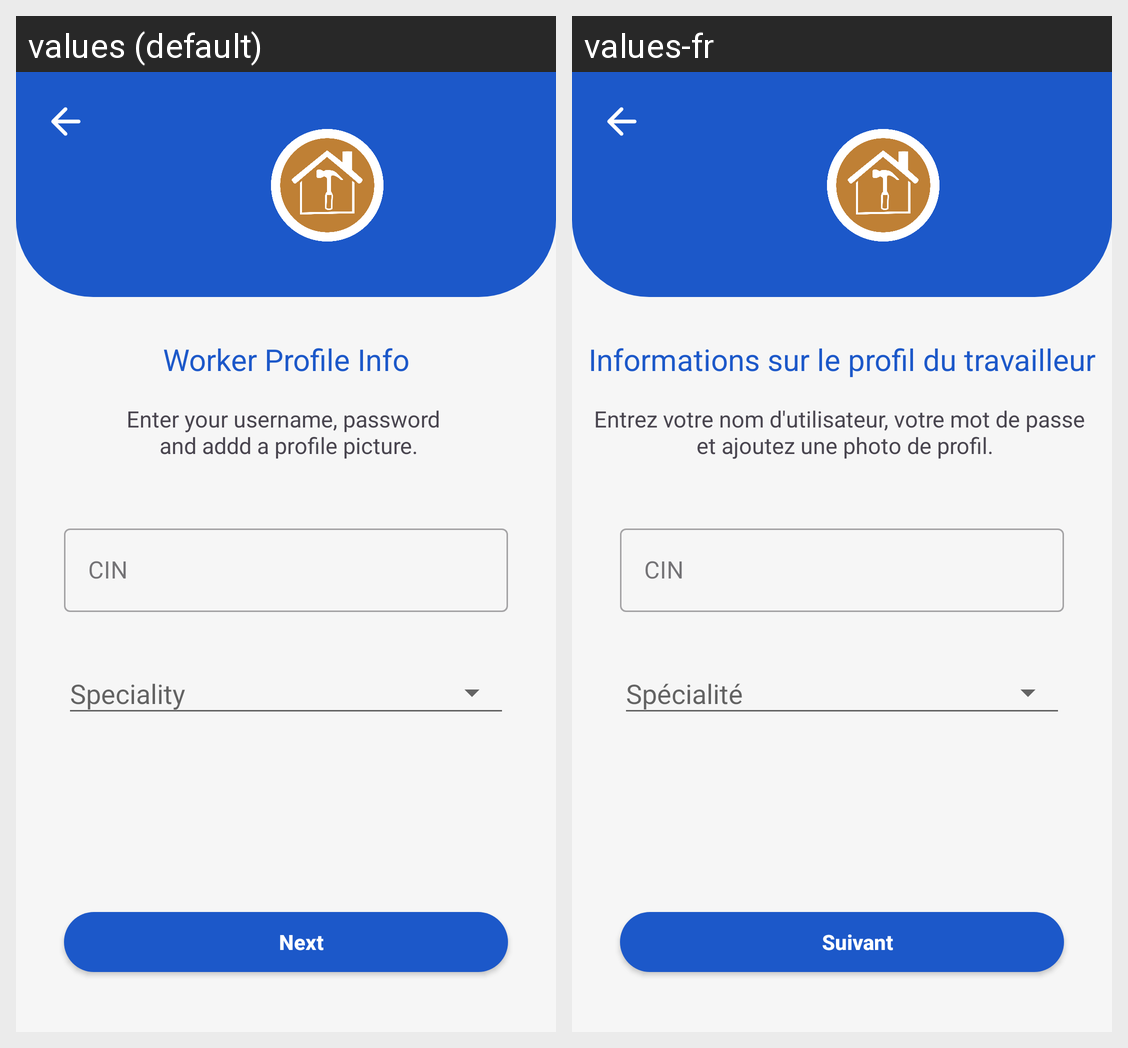

This grid shows one Android layout under two languages. Give, for every string resource on the screen, its name, the default text and each shown locale's text.
Android screen res/layout/activity_worker_info.xml rendered under 2 locales, left to right: values (default), values-fr. Device: Nexus 5 (rendered at 1080×1920; each locale shown at half size, 540×960, under a caption strip naming it); theme Theme.Depanin.
Strings drawn on this screen, with the default value and each locale's value (text and hints the layout hard-codes, and strings that could not be matched under every locale, appear in the picture but are not listed):

worker_profile_info
  values: Worker Profile Info
  values-fr: Informations sur le profil du travailleur

enter_your_username_password_n_and_addd_a_profile_picture
  values: Enter your username, password 
       and addd a profile picture.
  values-fr: Entrez votre nom d'utilisateur, votre mot de passe 
       et ajoutez une photo de profil.

cin
  values: CIN
  values-fr: CIN

next
  values: Next
  values-fr: Suivant
